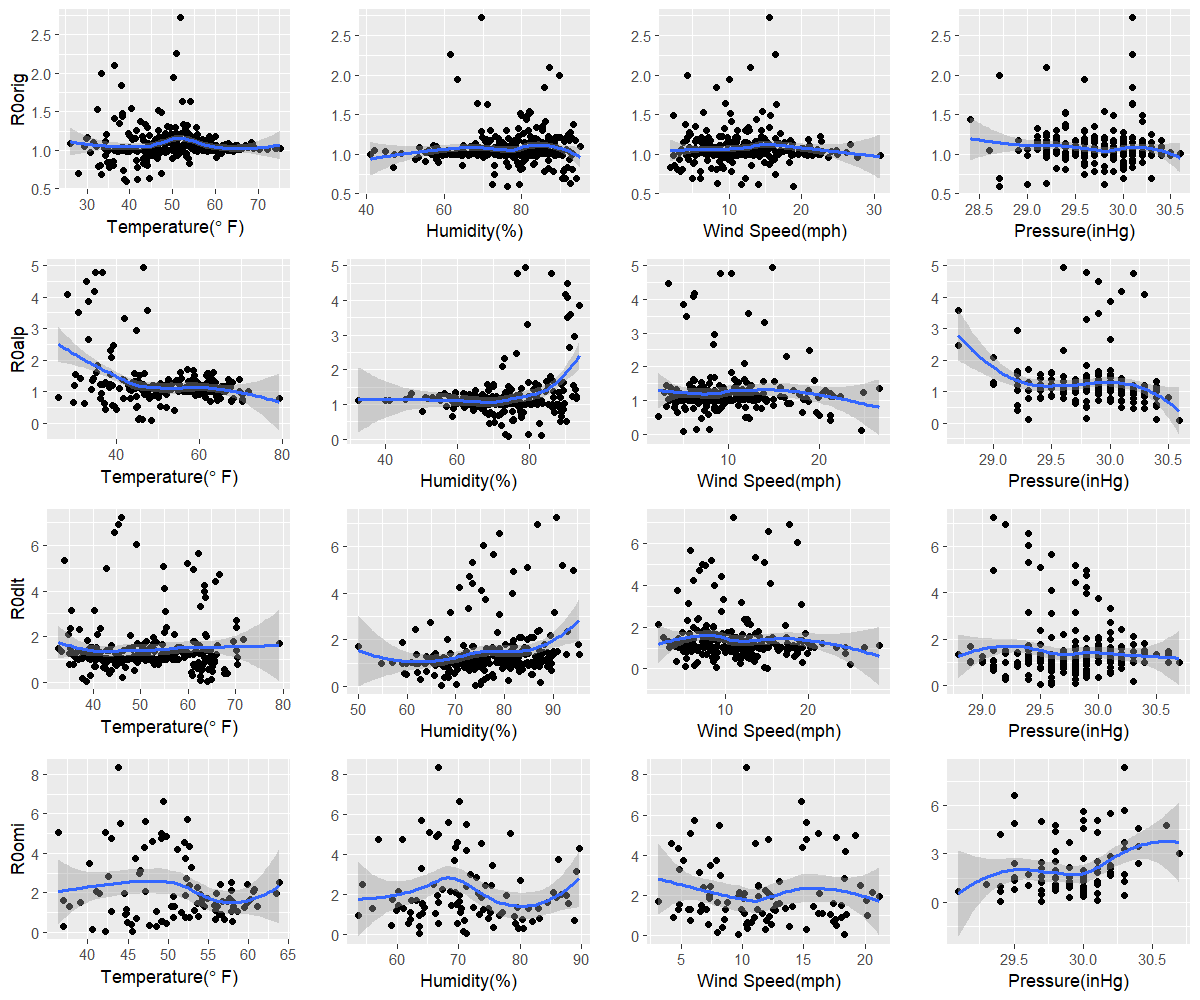

Source data for this figure (header and first rows):
orig, 39.2, 76.4, 18.9, 28.7
alp, 48.5, 74, 5, 30.6
dlt, 64.1, 67, 15, 29.5
omi, 42.2, 63.7, 9.7, 29.4
